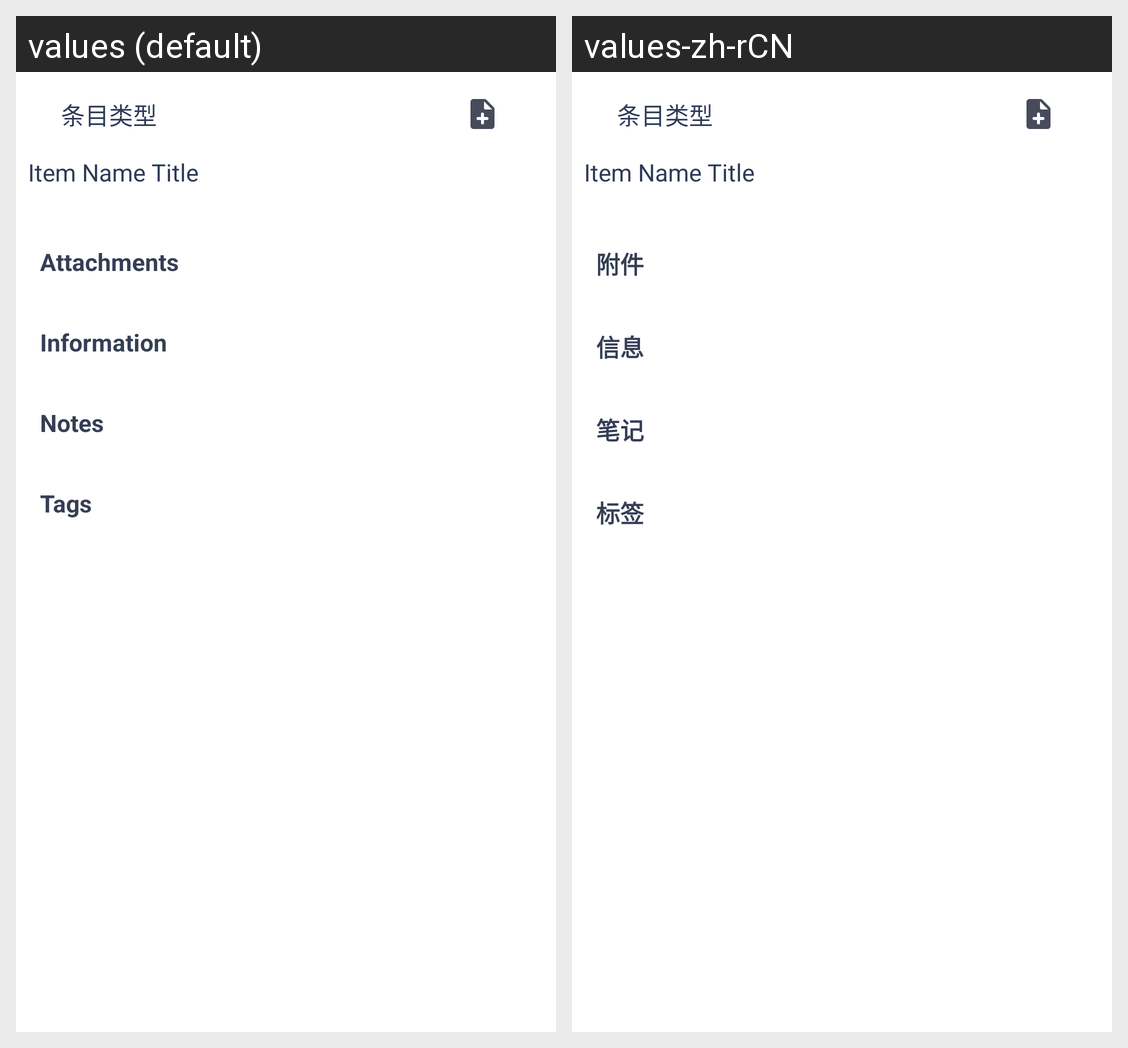

This grid shows one Android layout under two languages. Give, for every string resource on the screen, its name, the default text and each shown locale's text.
Android screen res/layout/fragment_item_main.xml rendered under 2 locales, left to right: values (default), values-zh-rCN. Device: Nexus 5 (rendered at 1080×1920; each locale shown at half size, 540×960, under a caption strip naming it); theme AppTheme.Light.
Strings drawn on this screen, with the default value and each locale's value (text and hints the layout hard-codes, and strings that could not be matched under every locale, appear in the picture but are not listed):

attachments
  values: Attachments
  values-zh-rCN: 附件

information
  values: Information
  values-zh-rCN: 信息

notes
  values: Notes
  values-zh-rCN: 笔记

tags
  values: Tags
  values-zh-rCN: 标签
